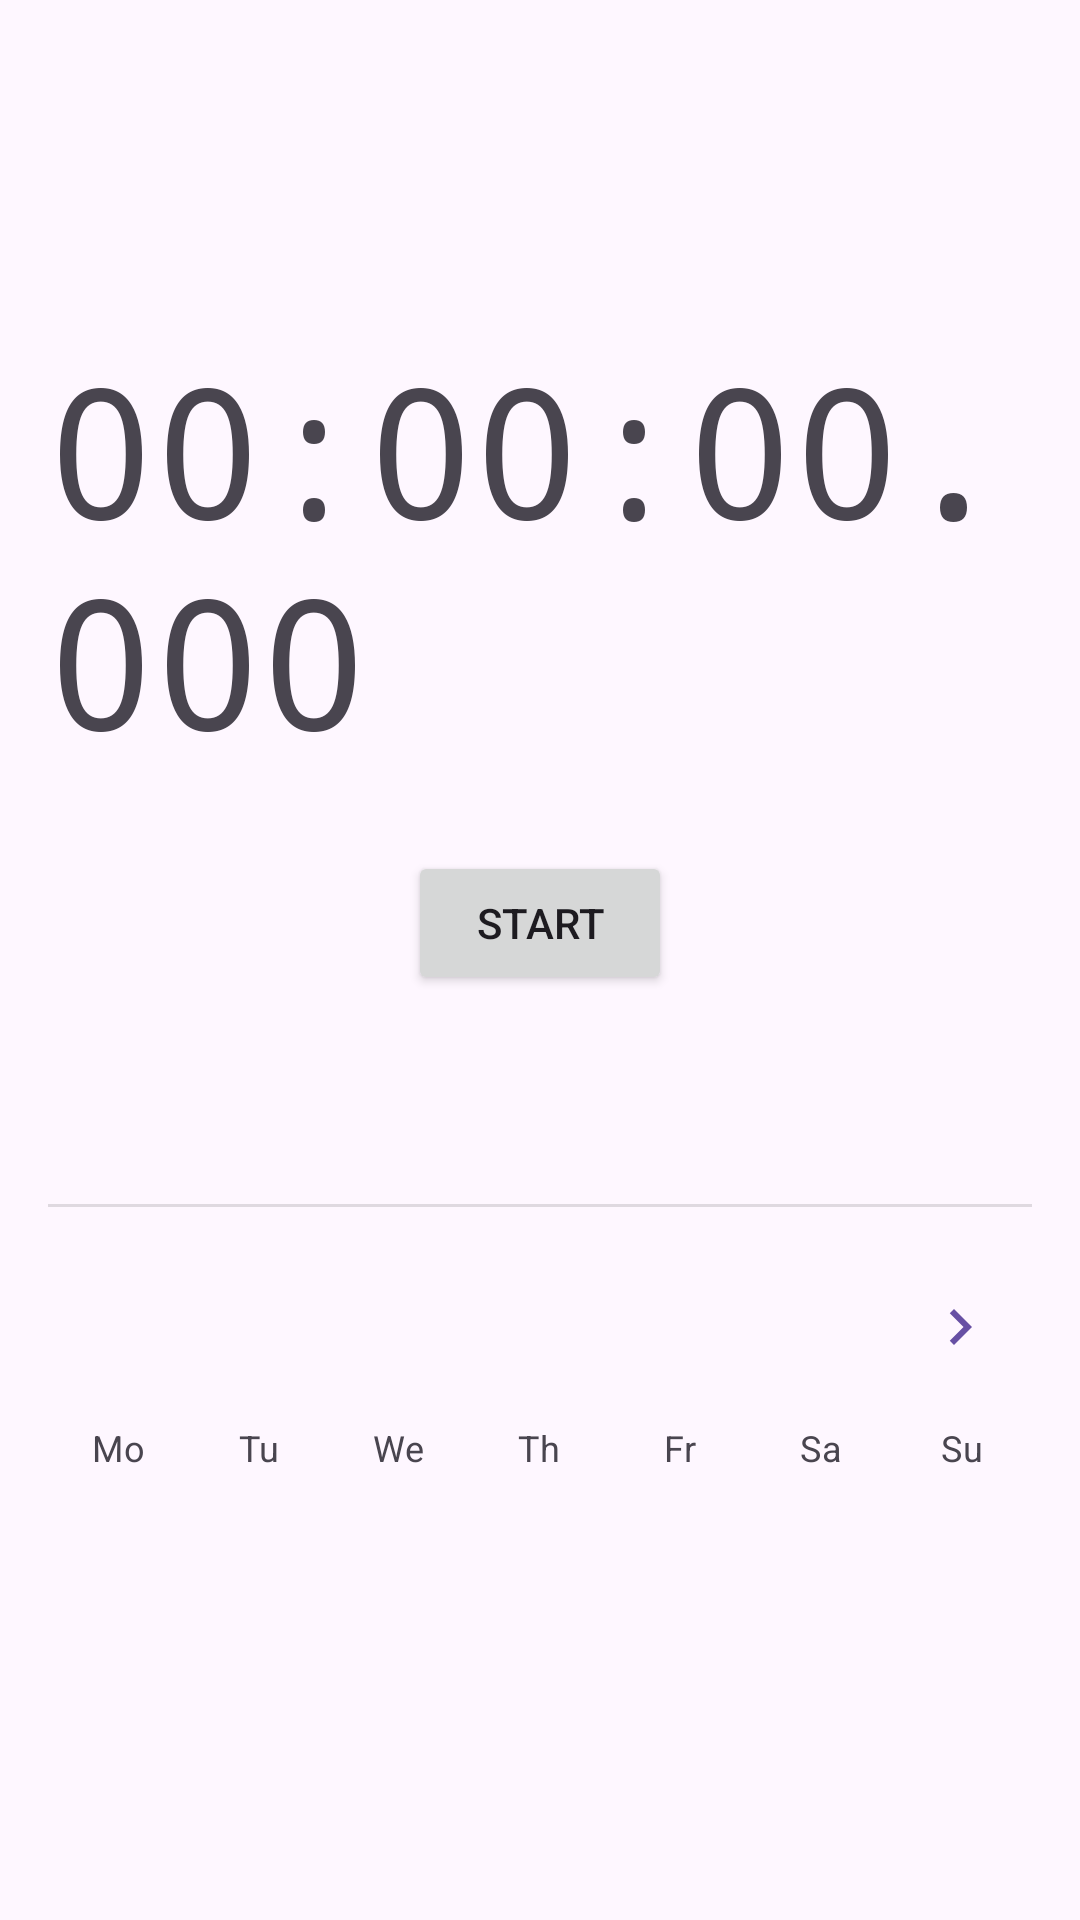

Produce the Android XML layout that renders to this screen, including the resource entries it uses.
<!-- AndroidManifest.xml: application theme Theme.Startwatch -->
<!-- res/layout/fragment_second.xml -->
<?xml version="1.0" encoding="utf-8"?>
<androidx.core.widget.NestedScrollView xmlns:android="http://schemas.android.com/apk/res/android"
    xmlns:app="http://schemas.android.com/apk/res-auto"
    xmlns:tools="http://schemas.android.com/tools"
    android:layout_width="match_parent"
    android:layout_height="match_parent"
    android:fillViewport="true"
    tools:context=".SecondFragment">

    <androidx.constraintlayout.widget.ConstraintLayout
        android:layout_width="match_parent"
        android:layout_height="wrap_content"
        android:padding="16dp">

        <TextView
            android:id="@+id/text_habit_title"
            android:layout_width="match_parent"
            android:layout_height="wrap_content"
            android:layout_marginTop="16dp"
            android:textAppearance="?attr/textAppearanceHeadline4"
            android:gravity="center_horizontal"
            app:layout_constraintEnd_toEndOf="parent"
            app:layout_constraintStart_toStartOf="parent"
            app:layout_constraintTop_toTopOf="parent"
            tools:text="Reading" />

        <FrameLayout
            android:id="@+id/layout_tracker_container"
            android:layout_width="match_parent"
            android:layout_height="wrap_content"
            android:layout_marginTop="32dp"
            app:layout_constraintTop_toBottomOf="@+id/text_habit_title">

            
            <LinearLayout
                android:id="@+id/layout_type_time"
                android:layout_width="match_parent"
                android:layout_height="wrap_content"
                android:orientation="vertical"
                android:gravity="center_horizontal"
                android:visibility="visible">

                <TextView
                    android:id="@+id/stopwatch"
                    android:layout_width="wrap_content"
                    android:layout_height="wrap_content"
                    android:text="00:00:00.000"
                    android:textAppearance="?attr/textAppearanceHeadline2"
                    android:fontFamily="monospace" />

                <Button
                    android:id="@+id/button_start_stop"
                    android:layout_width="wrap_content"
                    android:layout_height="wrap_content"
                    android:layout_marginTop="24dp"
                    android:text="Start" />
            </LinearLayout>

            
            <LinearLayout
                android:id="@+id/layout_type_repetition"
                android:layout_width="match_parent"
                android:layout_height="wrap_content"
                android:orientation="vertical"
                android:gravity="center_horizontal"
                android:visibility="gone">

                <TextView
                    android:id="@+id/text_repetition_count"
                    android:layout_width="wrap_content"
                    android:layout_height="wrap_content"
                    android:text="0"
                    android:textAppearance="?attr/textAppearanceHeadline2" />

                <LinearLayout
                    android:layout_width="wrap_content"
                    android:layout_height="wrap_content"
                    android:orientation="horizontal"
                    android:gravity="center_vertical"
                    android:layout_marginTop="24dp">

                    <com.google.android.material.textfield.TextInputLayout
                        android:layout_width="120dp"
                        android:layout_height="wrap_content"
                        style="@style/Widget.MaterialComponents.TextInputLayout.OutlinedBox">
                        
                        <com.google.android.material.textfield.TextInputEditText
                            android:id="@+id/edit_repetition_add"
                            android:layout_width="match_parent"
                            android:layout_height="wrap_content"
                            android:inputType="number"
                            android:text="1" />
                    </com.google.android.material.textfield.TextInputLayout>

                    <Button
                        android:id="@+id/button_repetition_add"
                        android:layout_width="wrap_content"
                        android:layout_height="wrap_content"
                        android:layout_marginStart="16dp"
                        android:text="Add" />
                </LinearLayout>
            </LinearLayout>

            
            <LinearLayout
                android:id="@+id/layout_type_boolean"
                android:layout_width="match_parent"
                android:layout_height="wrap_content"
                android:orientation="vertical"
                android:gravity="center_horizontal"
                android:visibility="gone">

                <com.google.android.material.button.MaterialButton
                    android:id="@+id/button_boolean_done"
                    android:layout_width="wrap_content"
                    android:layout_height="64dp"
                    android:text="Mark as Done"
                    app:icon="@drawable/ic_check"
                    android:textAppearance="?attr/textAppearanceHeadline6"
                    app:cornerRadius="32dp" />
            </LinearLayout>
        </FrameLayout>

        <LinearLayout
            android:id="@+id/layout_daily_goal"
            android:layout_width="wrap_content"
            android:layout_height="wrap_content"
            android:layout_marginTop="16dp"
            android:gravity="center_vertical"
            android:orientation="horizontal"
            app:layout_constraintEnd_toEndOf="parent"
            app:layout_constraintStart_toStartOf="parent"
            app:layout_constraintTop_toBottomOf="@+id/layout_tracker_container">

            <TextView
                android:id="@+id/text_daily_goal"
                android:layout_width="wrap_content"
                android:layout_height="wrap_content"
                android:textAppearance="?attr/textAppearanceBody1"
                android:textColor="?android:attr/textColorSecondary"
                tools:text="Daily Goal: 30m 00s" />
        </LinearLayout>

        <View
            android:id="@+id/divider"
            android:layout_width="match_parent"
            android:layout_height="1dp"
            android:layout_marginTop="32dp"
            android:background="?android:attr/listDivider"
            app:layout_constraintTop_toBottomOf="@+id/layout_daily_goal" />

        <LinearLayout
            android:id="@+id/layout_calendar"
            android:layout_width="match_parent"
            android:layout_height="wrap_content"
            android:layout_marginTop="16dp"
            android:orientation="vertical"
            app:layout_constraintEnd_toEndOf="parent"
            app:layout_constraintStart_toStartOf="parent"
            app:layout_constraintTop_toBottomOf="@+id/divider">

            <LinearLayout
                android:layout_width="match_parent"
                android:layout_height="wrap_content"
                android:gravity="center_vertical"
                android:orientation="horizontal">

                <ImageButton
                    android:id="@+id/button_prev_month"
                    android:layout_width="48dp"
                    android:layout_height="48dp"
                    android:background="?android:attr/selectableItemBackgroundBorderless"
                    android:src="@drawable/ic_chevron_left" 
                    app:tint="?attr/colorPrimary"/>

                <TextView
                    android:id="@+id/text_month_year"
                    android:layout_width="0dp"
                    android:layout_height="wrap_content"
                    android:layout_weight="1"
                    android:gravity="center"
                    android:textAppearance="?attr/textAppearanceHeadline6"
                    tools:text="August 2026" />

                <ImageButton
                    android:id="@+id/button_next_month"
                    android:layout_width="48dp"
                    android:layout_height="48dp"
                    android:background="?android:attr/selectableItemBackgroundBorderless"
                    android:src="@drawable/ic_chevron_right" 
                    app:tint="?attr/colorPrimary"/>
            </LinearLayout>

            <LinearLayout
                android:layout_width="match_parent"
                android:layout_height="wrap_content"
                android:layout_marginTop="8dp"
                android:orientation="horizontal">

                <TextView android:layout_width="0dp" android:layout_height="wrap_content" android:layout_weight="1" android:gravity="center" android:text="Mo" android:textAppearance="?attr/textAppearanceCaption" />
                <TextView android:layout_width="0dp" android:layout_height="wrap_content" android:layout_weight="1" android:gravity="center" android:text="Tu" android:textAppearance="?attr/textAppearanceCaption" />
                <TextView android:layout_width="0dp" android:layout_height="wrap_content" android:layout_weight="1" android:gravity="center" android:text="We" android:textAppearance="?attr/textAppearanceCaption" />
                <TextView android:layout_width="0dp" android:layout_height="wrap_content" android:layout_weight="1" android:gravity="center" android:text="Th" android:textAppearance="?attr/textAppearanceCaption" />
                <TextView android:layout_width="0dp" android:layout_height="wrap_content" android:layout_weight="1" android:gravity="center" android:text="Fr" android:textAppearance="?attr/textAppearanceCaption" />
                <TextView android:layout_width="0dp" android:layout_height="wrap_content" android:layout_weight="1" android:gravity="center" android:text="Sa" android:textAppearance="?attr/textAppearanceCaption" />
                <TextView android:layout_width="0dp" android:layout_height="wrap_content" android:layout_weight="1" android:gravity="center" android:text="Su" android:textAppearance="?attr/textAppearanceCaption" />
            </LinearLayout>

            <androidx.recyclerview.widget.RecyclerView
                android:id="@+id/calendar_recycler_view"
                android:layout_width="match_parent"
                android:layout_height="wrap_content"
                android:layout_marginTop="8dp"
                android:overScrollMode="never" />

        </LinearLayout>

        <TextView
            android:id="@+id/text_daily_stats"
            android:layout_width="wrap_content"
            android:layout_height="wrap_content"
            android:layout_marginTop="16dp"
            android:textAppearance="?attr/textAppearanceSubtitle1"
            app:layout_constraintEnd_toEndOf="parent"
            app:layout_constraintStart_toStartOf="parent"
            app:layout_constraintTop_toBottomOf="@+id/layout_calendar"
            tools:text="Time spent on selected day: 45m" />

        <TextView
            android:id="@+id/text_total_stats"
            android:layout_width="wrap_content"
            android:layout_height="wrap_content"
            android:layout_marginTop="8dp"
            android:layout_marginBottom="32dp"
            android:textAppearance="?attr/textAppearanceSubtitle1"
            android:textStyle="bold"
            app:layout_constraintBottom_toBottomOf="parent"
            app:layout_constraintEnd_toEndOf="parent"
            app:layout_constraintStart_toStartOf="parent"
            app:layout_constraintTop_toBottomOf="@+id/text_daily_stats"
            tools:text="Total time spent: 12h 30m" />

    </androidx.constraintlayout.widget.ConstraintLayout>
</androidx.core.widget.NestedScrollView>
<!-- resources referenced by this layout -->
<resources>
  <!-- drawable ic_chevron_right (drawable) -->
  <vector xmlns:android="http://schemas.android.com/apk/res/android"
      android:width="24dp"
      android:height="24dp"
      android:tint="?attr/colorControlNormal"
      android:viewportWidth="24"
      android:viewportHeight="24">
      <path
          android:fillColor="@android:color/white"
          android:pathData="M10,6L8.59,7.41 13.17,12l-4.58,4.59L10,18l6,-6z"/>
  </vector>
  <style name="Theme.Startwatch" parent="Base.Theme.Startwatch" />
  <style name="Base.Theme.Startwatch" parent="Theme.Material3.DayNight.NoActionBar">
          
          
      </style>
</resources>
